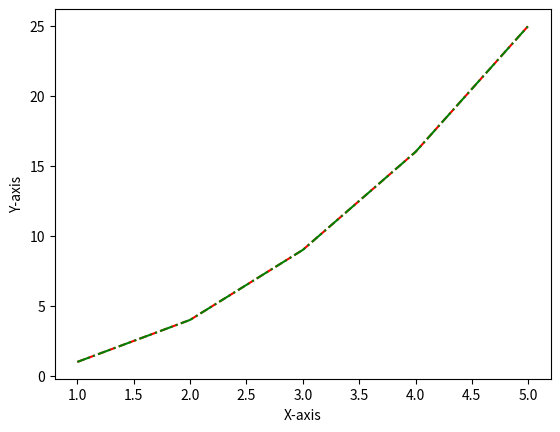

Write Python code to recreate this figure.
#!/usr/bin/env python
# coding: utf-8



import matplotlib.pyplot as plt
x_data = [1,2,3,4,5]
y_data = [1, 4, 9, 16, 25]
plt.plot(x_data, y_data, '--r') # Line formatting
plt.xlabel("X-axis")
plt.ylabel("Y-axis")
plt.show()


# ### Line formatting example [line][color] - Part 2


import matplotlib.pyplot as plt
x_data = [1,2,3,4,5]
y_data = [1, 4, 9, 16, 25]
plt.plot(x_data, y_data, '-.g') # Line formatting
plt.xlabel("X-axis")
plt.ylabel("Y-axis")
plt.show()





